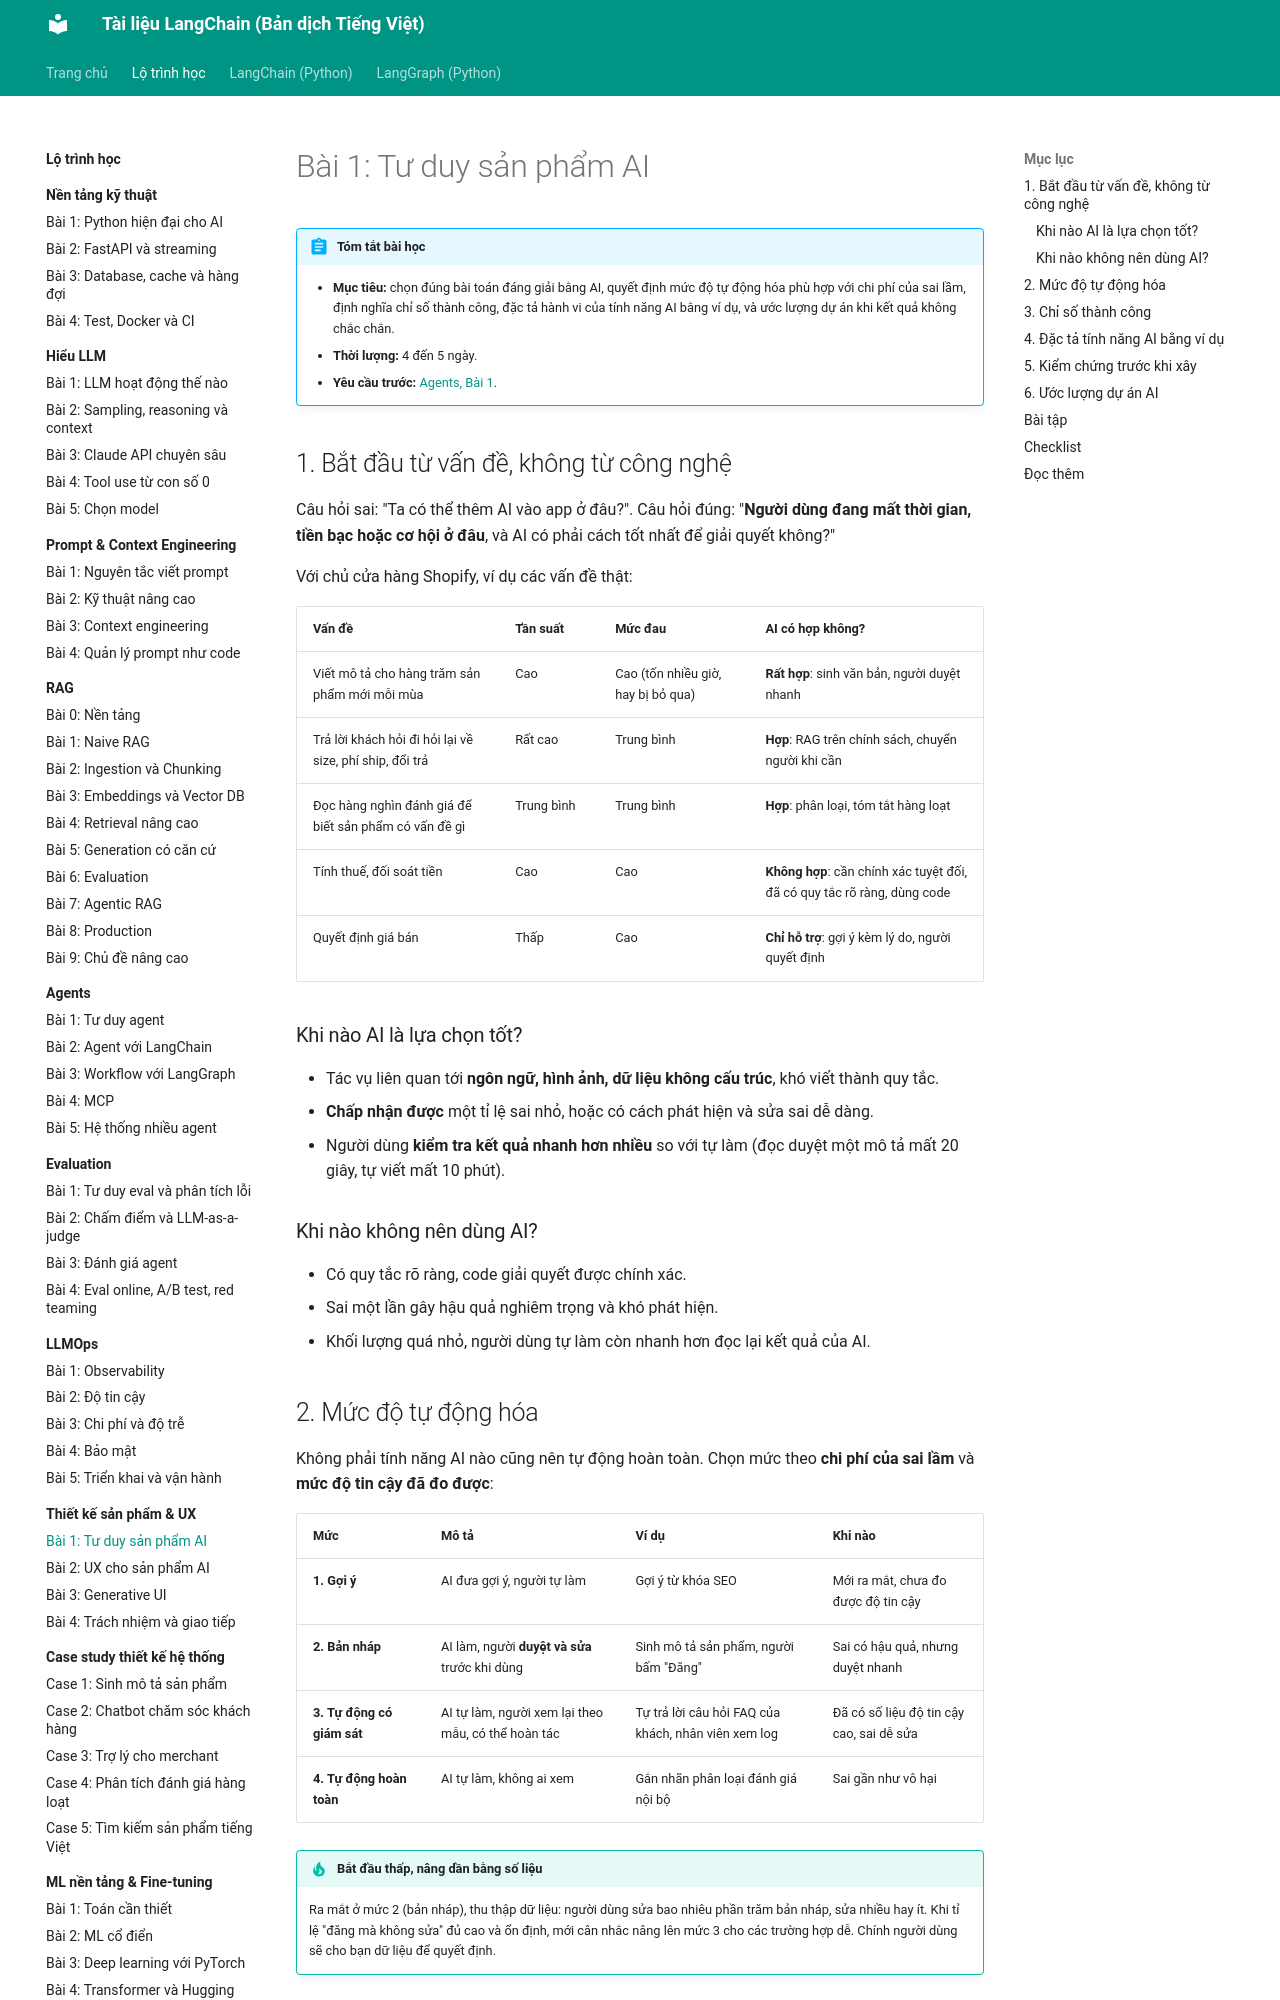

repository: leenguyen01it/langchain-docs · page: roadmap/thiet-ke-san-pham/01-tu-duy-san-pham/index.html · generator: mkdocs

# Bài 1: Tư duy sản phẩm AI

!!! abstract "Tóm tắt bài học"
    - **Mục tiêu:** chọn đúng bài toán đáng giải bằng AI, quyết định mức độ tự động hóa phù hợp với chi phí của sai lầm, định nghĩa chỉ số thành công, đặc tả hành vi của tính năng AI bằng ví dụ, và ước lượng dự án khi kết quả không chắc chắn.
    - **Thời lượng:** 4 đến 5 ngày.
    - **Yêu cầu trước:** [Agents, Bài 1](../agents/01-agent-loop.md).

## 1. Bắt đầu từ vấn đề, không từ công nghệ

Câu hỏi sai: "Ta có thể thêm AI vào app ở đâu?". Câu hỏi đúng: "**Người dùng đang mất thời gian, tiền bạc hoặc cơ hội ở đâu**, và AI có phải cách tốt nhất để giải quyết không?"

Với chủ cửa hàng Shopify, ví dụ các vấn đề thật:

| Vấn đề | Tần suất | Mức đau | AI có hợp không? |
|---|---|---|---|
| Viết mô tả cho hàng trăm sản phẩm mới mỗi mùa | Cao | Cao (tốn nhiều giờ, hay bị bỏ qua) | **Rất hợp**: sinh văn bản, người duyệt nhanh |
| Trả lời khách hỏi đi hỏi lại về size, phí ship, đổi trả | Rất cao | Trung bình | **Hợp**: RAG trên chính sách, chuyển người khi cần |
| Đọc hàng nghìn đánh giá để biết sản phẩm có vấn đề gì | Trung bình | Trung bình | **Hợp**: phân loại, tóm tắt hàng loạt |
| Tính thuế, đối soát tiền | Cao | Cao | **Không hợp**: cần chính xác tuyệt đối, đã có quy tắc rõ ràng, dùng code |
| Quyết định giá bán | Thấp | Cao | **Chỉ hỗ trợ**: gợi ý kèm lý do, người quyết định |

### Khi nào AI là lựa chọn tốt?

- Tác vụ liên quan tới **ngôn ngữ, hình ảnh, dữ liệu không cấu trúc**, khó viết thành quy tắc.
- **Chấp nhận được** một tỉ lệ sai nhỏ, hoặc có cách phát hiện và sửa sai dễ dàng.
- Người dùng **kiểm tra kết quả nhanh hơn nhiều** so với tự làm (đọc duyệt một mô tả mất 20 giây, tự viết mất 10 phút).

### Khi nào không nên dùng AI?

- Có quy tắc rõ ràng, code giải quyết được chính xác.
- Sai một lần gây hậu quả nghiêm trọng và khó phát hiện.
- Khối lượng quá nhỏ, người dùng tự làm còn nhanh hơn đọc lại kết quả của AI.

## 2. Mức độ tự động hóa

Không phải tính năng AI nào cũng nên tự động hoàn toàn. Chọn mức theo **chi phí của sai lầm** và **mức độ tin cậy đã đo được**:

| Mức | Mô tả | Ví dụ | Khi nào |
|---|---|---|---|
| **1. Gợi ý** | AI đưa gợi ý, người tự làm | Gợi ý từ khóa SEO | Mới ra mắt, chưa đo được độ tin cậy |
| **2. Bản nháp** | AI làm, người **duyệt và sửa** trước khi dùng | Sinh mô tả sản phẩm, người bấm "Đăng" | Sai có hậu quả, nhưng duyệt nhanh |
| **3. Tự động có giám sát** | AI tự làm, người xem lại theo mẫu, có thể hoàn tác | Tự trả lời câu hỏi FAQ của khách, nhân viên xem log | Đã có số liệu độ tin cậy cao, sai dễ sửa |
| **4. Tự động hoàn toàn** | AI tự làm, không ai xem | Gắn nhãn phân loại đánh giá nội bộ | Sai gần như vô hại |

!!! tip "Bắt đầu thấp, nâng dần bằng số liệu"
    Ra mắt ở mức 2 (bản nháp), thu thập dữ liệu: người dùng sửa bao nhiêu phần trăm bản nháp, sửa nhiều hay ít. Khi tỉ lệ "đăng mà không sửa" đủ cao và ổn định, mới cân nhắc nâng lên mức 3 cho các trường hợp dễ. Chính người dùng sẽ cho bạn dữ liệu để quyết định.
